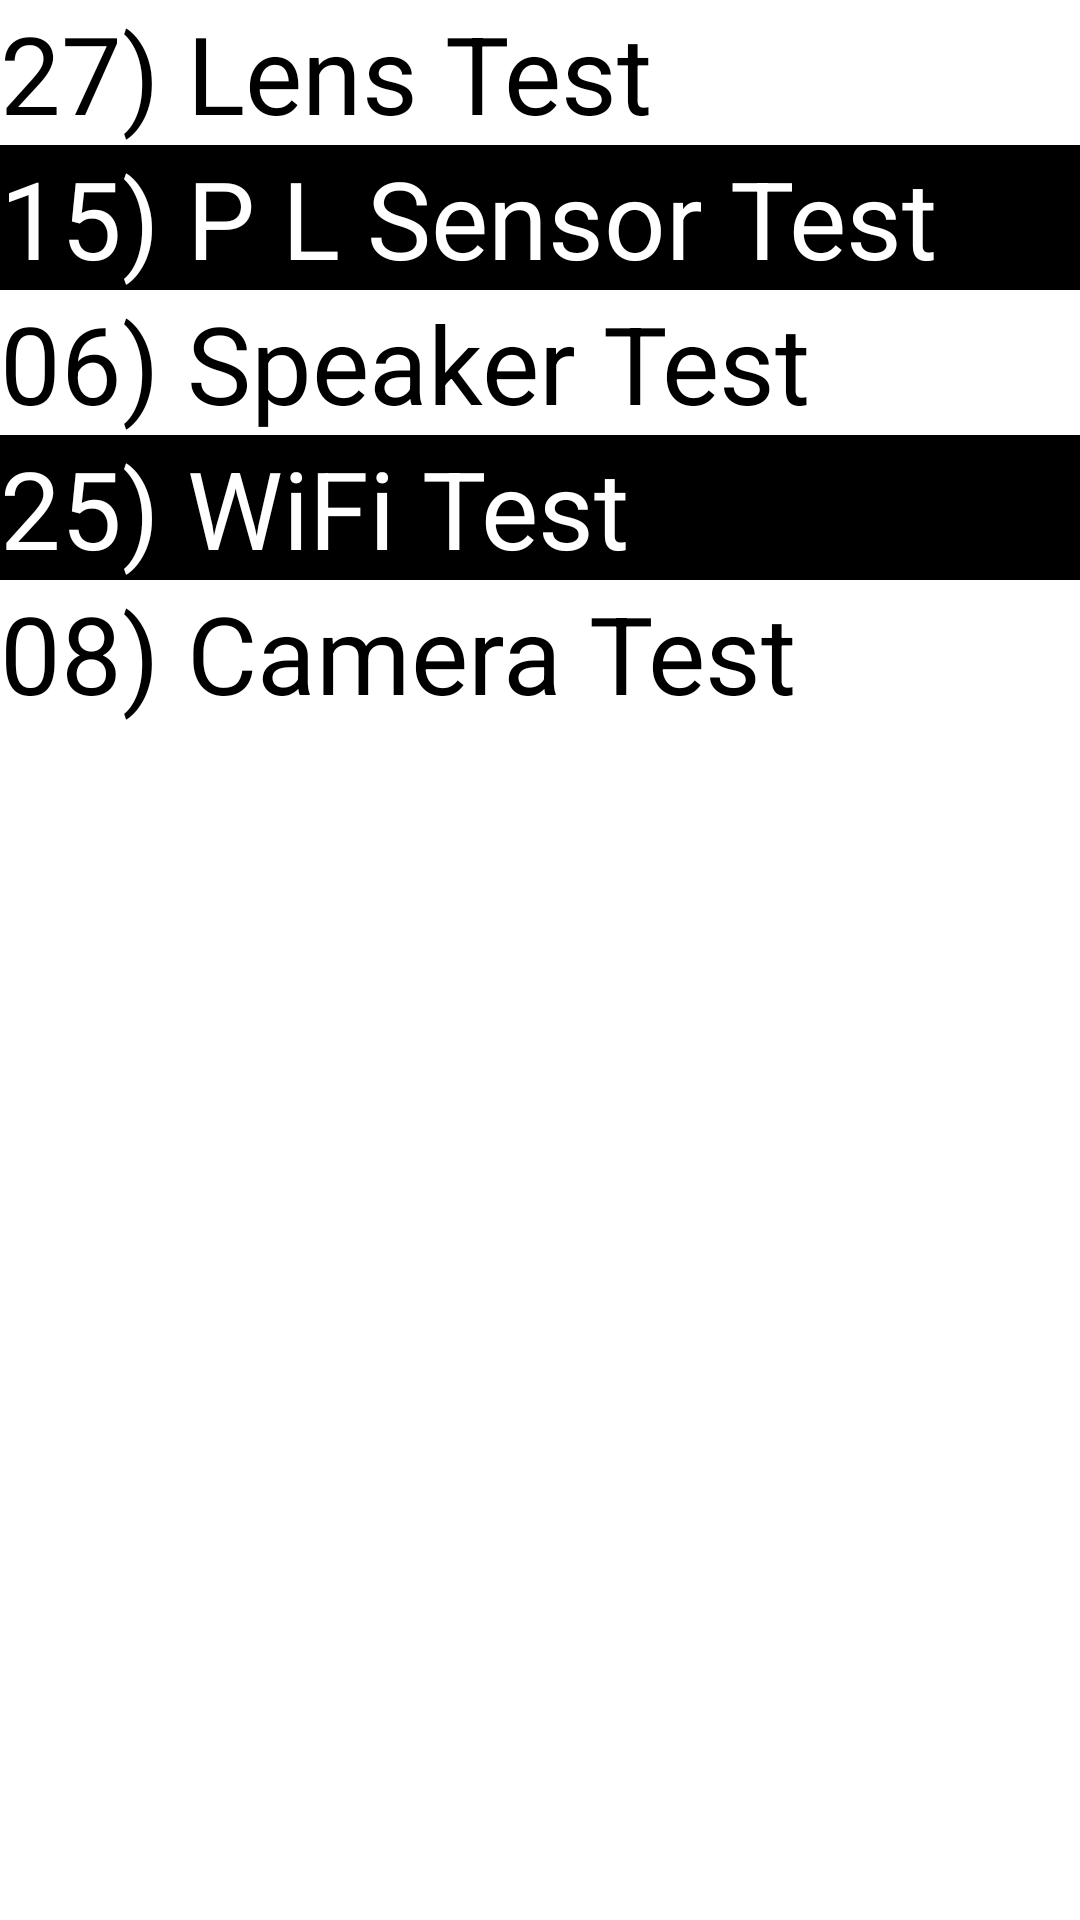

This screen was rendered from an Android layout file. Write that file and the resources it references.
<!-- AndroidManifest.xml: fallback theme Theme.MaterialComponents.DayNight.NoActionBar -->
<!-- res/layout/main.xml -->
<?xml version="1.0" encoding="utf-8"?>
  
	<LinearLayout xmlns:android="http://schemas.android.com/apk/res/android"
		android:orientation="vertical"
		android:layout_width="fill_parent"
		android:layout_height="fill_parent">
		<LinearLayout 
			android:id="@+id/LinearLayout01"
			android:layout_width="fill_parent"
			android:layout_height="wrap_content"
			android:orientation="horizontal">
			<TextView 
				android:id="@+id/Lens_Test"
				android:layout_width="fill_parent"
				android:layout_height="wrap_content"               
				android:text="@string/Lens"
				android:textSize="36sp"
				android:textColor="@color/black"
				android:background="@color/white"  
				android:onClick="onClick"  
				android:clickable="true"/>
		</LinearLayout> 
		
		<LinearLayout 
			android:id="@+id/LinearLayout02"
			android:layout_width="fill_parent"
			android:layout_height="wrap_content"
			android:orientation="horizontal">
			<TextView 
				android:id="@+id/Sensor_Test"
				android:layout_width="fill_parent"
				android:layout_height="wrap_content"               
				android:text="@string/Sensor"
				android:textSize="36sp"
				android:textColor="@color/white"
				android:background="@color/black"   
				android:onClick="onClick"                
				android:clickable="true"/>
		</LinearLayout> 
		
		<LinearLayout 
			android:id="@+id/LinearLayout03"
			android:layout_width="fill_parent"
			android:layout_height="wrap_content"
			android:orientation="horizontal">
			<TextView 
				android:id="@+id/Audio_Test"
				android:layout_width="fill_parent"
				android:layout_height="wrap_content"               
				android:text="@string/Audio"
				android:textSize="36sp"
				android:textColor="@color/black"
				android:background="@color/white"  
				android:onClick="onClick"  
				android:clickable="true"/>
		</LinearLayout> 
		
		<LinearLayout 
			android:id="@+id/LinearLayout04"
			android:layout_width="fill_parent"
			android:layout_height="wrap_content"
			android:orientation="horizontal">
			<TextView 
				android:id="@+id/Wireless_Test"
				android:layout_width="fill_parent"
				android:layout_height="wrap_content"               
				android:text="@string/Wireless"
				android:textSize="36sp"
				android:textColor="@color/white"
				android:background="@color/black"   
				android:onClick="onClick"                
				android:clickable="true"/>
		</LinearLayout> 
		
		<LinearLayout 
			android:id="@+id/LinearLayout05"
			android:layout_width="fill_parent"
			android:layout_height="wrap_content"
			android:orientation="horizontal">
			<TextView 
				android:id="@+id/Camera_Test"
				android:layout_width="fill_parent"
				android:layout_height="wrap_content"               
				android:text="@string/Camera"
				android:textSize="36sp"
				android:textColor="@color/black"
				android:background="@color/white"  
				android:onClick="onClick"  
				android:clickable="true"/>
		</LinearLayout> 
	</LinearLayout>
<!-- resources referenced by this layout -->
<resources>
  <color name="black">#ff000000</color>
  <color name="white">#ffffffff</color>
  <string name="Audio">06) Speaker Test</string>
  <string name="Camera">08) Camera Test</string>
  <string name="Lens">27) Lens Test</string>
  <string name="Sensor">15) P L Sensor Test</string>
  <string name="Wireless">25) WiFi Test</string>
</resources>
